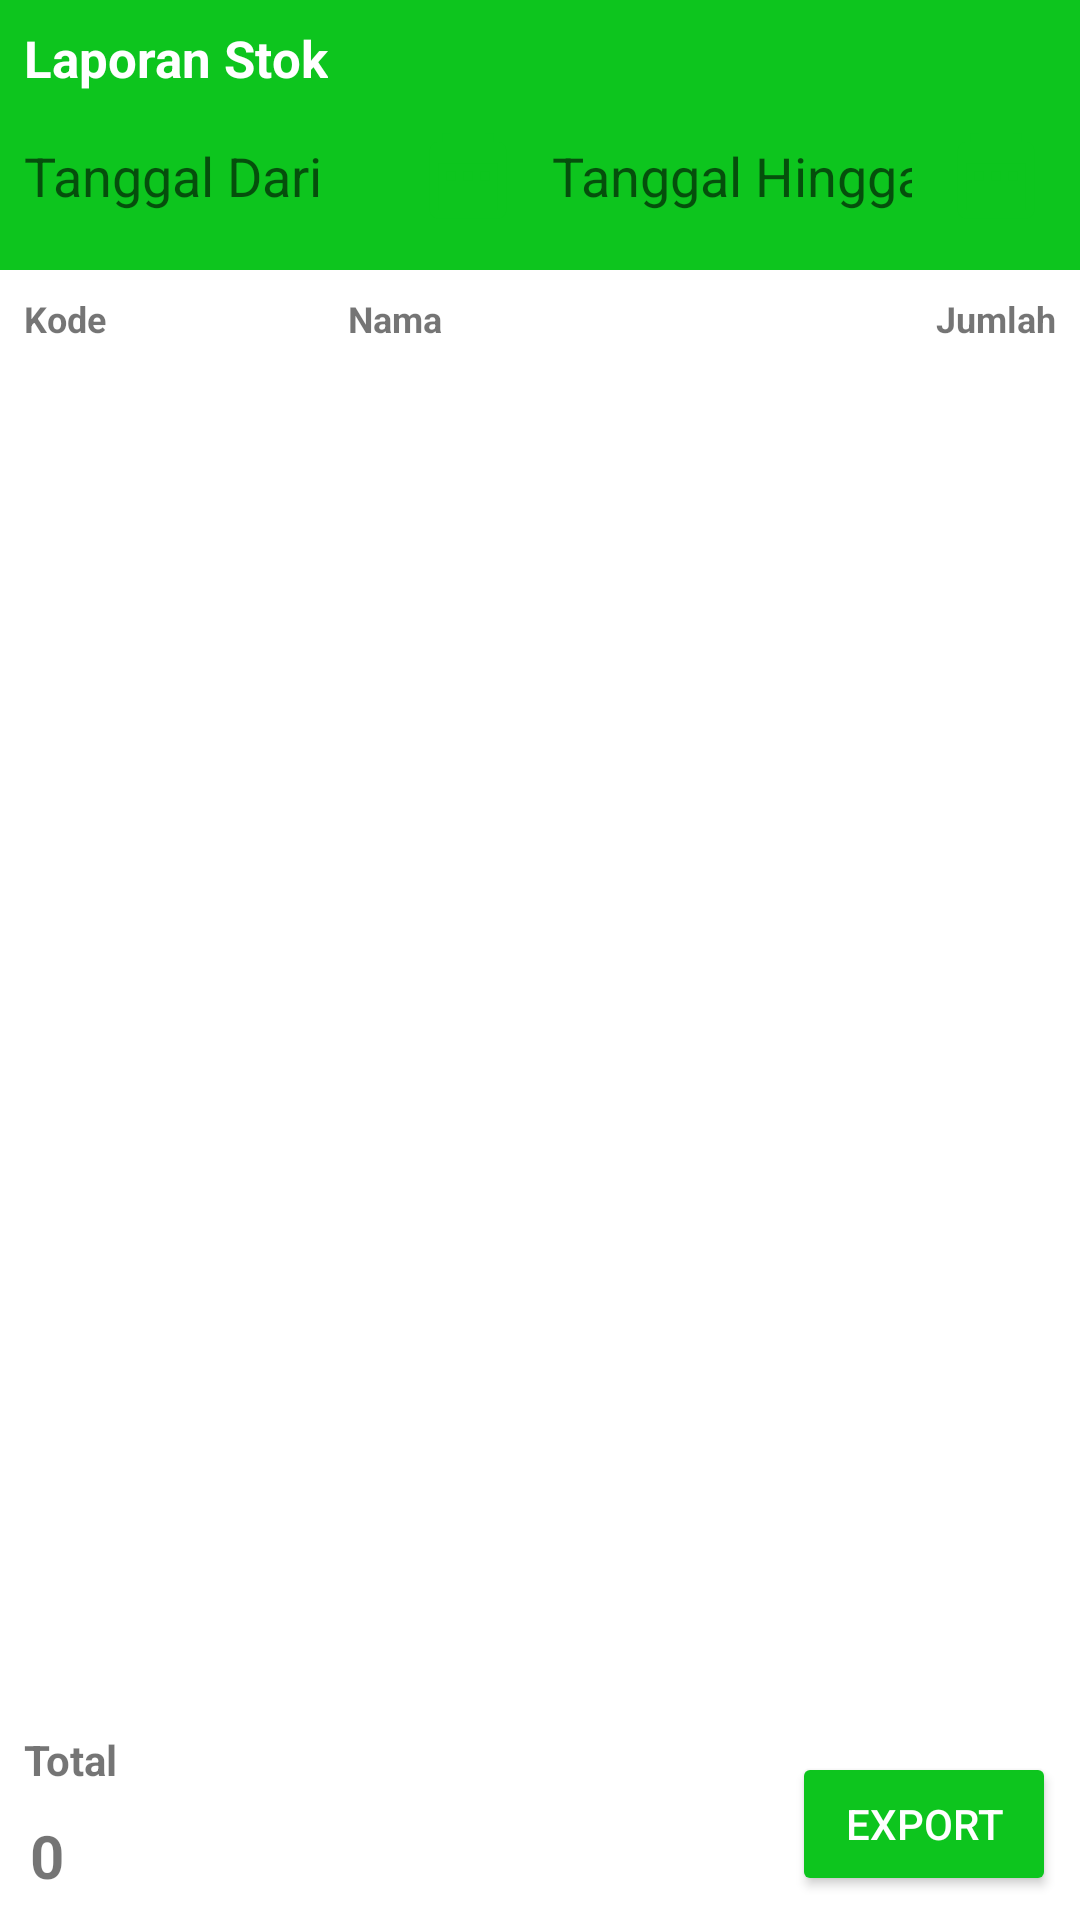

Write the Android layout XML for this screen, with the resource values it uses.
<!-- AndroidManifest.xml: application theme AppTheme -->
<!-- res/layout/activity_laporan_stok.xml -->
<?xml version="1.0" encoding="utf-8"?>
<androidx.constraintlayout.widget.ConstraintLayout xmlns:android="http://schemas.android.com/apk/res/android"
    xmlns:app="http://schemas.android.com/apk/res-auto"
    xmlns:tools="http://schemas.android.com/tools"
    android:layout_width="match_parent"
    android:layout_height="match_parent"
    android:background="#ffffff"
    tools:context=".LaporanStokActivity">

    <androidx.appcompat.widget.Toolbar
        android:id="@+id/toolbar"
        android:layout_width="0dp"
        android:layout_height="90dp"
        android:background="?attr/colorPrimary"
        android:minHeight="?attr/actionBarSize"
        android:theme="?attr/actionBarTheme"
        app:layout_constraintEnd_toEndOf="parent"
        app:layout_constraintHorizontal_bias="0.0"
        app:layout_constraintStart_toStartOf="parent"
        app:layout_constraintTop_toTopOf="parent" />

    <TextView
        android:id="@+id/ljudul"
        android:layout_width="wrap_content"
        android:layout_height="wrap_content"
        android:layout_marginStart="8dp"
        android:layout_marginTop="8dp"
        android:text="Laporan Stok"
        android:textColor="#ffffff"
        android:textSize="17sp"
        android:textStyle="bold"
        app:layout_constraintStart_toStartOf="parent"
        app:layout_constraintTop_toTopOf="parent" />

    <ImageView
        android:id="@+id/bimg_tanggal_dari"
        style="@style/DefaultButton"
        android:layout_width="40dp"
        android:layout_height="40dp"
        android:layout_marginEnd="4dp"
        android:layout_marginStart="4dp"
        android:layout_marginTop="8dp"
        android:padding="3dp"
        app:layout_constraintEnd_toStartOf="@+id/edtanggalhingga"
        app:layout_constraintStart_toEndOf="@+id/edtanggaldari"
        app:layout_constraintTop_toBottomOf="@+id/ljudul"
        app:srcCompat="@drawable/ic_date_range_black_24dp"
        tools:ignore="VectorDrawableCompat" />

    <ImageView
        android:id="@+id/bimg_tanggal_hingga"
        style="@style/DefaultButton"
        android:layout_width="40dp"
        android:layout_height="40dp"
        android:layout_marginEnd="8dp"
        android:layout_marginStart="4dp"
        android:layout_marginTop="8dp"
        android:padding="3dp"
        app:layout_constraintEnd_toEndOf="parent"
        app:layout_constraintStart_toEndOf="@+id/edtanggalhingga"
        app:layout_constraintTop_toBottomOf="@+id/ljudul"
        app:srcCompat="@drawable/ic_date_range_black_24dp"
        tools:ignore="VectorDrawableCompat" />

    <EditText
        android:id="@+id/edtanggaldari"
        android:layout_width="0dp"
        android:layout_height="40dp"
        android:layout_marginEnd="4dp"
        android:layout_marginStart="8dp"
        android:layout_marginTop="8dp"
        android:background="@drawable/roundededtext"
        android:ems="10"
        android:hint="Tanggal Dari"
        android:inputType="date"
        app:layout_constraintEnd_toStartOf="@+id/bimg_tanggal_dari"
        app:layout_constraintStart_toStartOf="parent"
        app:layout_constraintTop_toBottomOf="@+id/ljudul" />

    <EditText
        android:id="@+id/edtanggalhingga"
        android:layout_width="0dp"
        android:layout_height="40dp"
        android:layout_marginEnd="4dp"
        android:layout_marginStart="4dp"
        android:layout_marginTop="8dp"
        android:background="@drawable/roundededtext"
        android:ems="10"
        android:hint="Tanggal Hingga"
        android:inputType="date"
        app:layout_constraintEnd_toStartOf="@+id/bimg_tanggal_hingga"
        app:layout_constraintStart_toEndOf="@+id/bimg_tanggal_dari"
        app:layout_constraintTop_toBottomOf="@+id/ljudul" />

    <TextView
        android:id="@+id/lnama"
        android:layout_width="0dp"
        android:layout_height="wrap_content"
        android:layout_marginEnd="8dp"
        android:layout_marginStart="8dp"
        android:layout_marginTop="8dp"
        android:text="Nama"
        android:textSize="12dp"
        android:textStyle="bold"
        app:layout_constraintEnd_toStartOf="@+id/ljumlah"
        app:layout_constraintStart_toEndOf="@+id/lkode"
        app:layout_constraintTop_toBottomOf="@+id/toolbar" />

    <TextView
        android:id="@+id/ljumlah"
        android:layout_width="50dp"
        android:layout_height="wrap_content"
        android:layout_marginEnd="8dp"
        android:layout_marginTop="8dp"
        android:gravity="right"
        android:text="Jumlah"
        android:textSize="12sp"
        android:textStyle="bold"
        app:layout_constraintEnd_toEndOf="parent"
        app:layout_constraintTop_toBottomOf="@+id/toolbar" />

    <TextView
        android:id="@+id/lhtotal"
        android:layout_width="wrap_content"
        android:layout_height="20dp"
        android:layout_marginBottom="8dp"
        android:layout_marginStart="8dp"
        android:text="Total"
        android:textStyle="bold"
        app:layout_constraintBottom_toTopOf="@+id/ltotal"
        app:layout_constraintStart_toStartOf="parent" />

    <TextView
        android:id="@+id/ltotal"
        android:layout_width="wrap_content"
        android:layout_height="wrap_content"
        android:layout_marginBottom="8dp"
        android:layout_marginStart="10dp"
        android:text="0"
        android:textSize="20sp"
        android:textStyle="bold"
        app:layout_constraintBottom_toBottomOf="parent"
        app:layout_constraintStart_toStartOf="parent" />

    <androidx.appcompat.widget.AppCompatButton
        android:id="@+id/bexport"
        android:layout_width="wrap_content"
        android:layout_height="wrap_content"
        android:layout_marginBottom="8dp"
        android:layout_marginEnd="8dp"
        android:backgroundTint="@color/colorPrimary"
        android:text="Export"
        android:textColor="#ffffff"
        app:layout_constraintBottom_toBottomOf="parent"
        app:layout_constraintEnd_toEndOf="parent" />

    <ListView
        android:id="@+id/lvdata"
        android:layout_width="0dp"
        android:layout_height="0dp"
        android:layout_marginBottom="8dp"
        android:layout_marginEnd="2dp"
        android:layout_marginStart="2dp"
        android:layout_marginTop="8dp"
        app:layout_constraintBottom_toTopOf="@+id/lhtotal"
        app:layout_constraintEnd_toEndOf="parent"
        app:layout_constraintHorizontal_bias="0.0"
        app:layout_constraintStart_toStartOf="parent"
        app:layout_constraintTop_toBottomOf="@+id/lnama" />

    <TextView
        android:id="@+id/lkode"
        android:layout_width="100dp"
        android:layout_height="wrap_content"
        android:layout_marginStart="8dp"
        android:layout_marginTop="8dp"
        android:text="Kode"
        android:textSize="12sp"
        android:textStyle="bold"
        app:layout_constraintStart_toStartOf="parent"
        app:layout_constraintTop_toBottomOf="@+id/toolbar" />

</androidx.constraintlayout.widget.ConstraintLayout>
<!-- resources referenced by this layout -->
<resources>
  <color name="colorPrimary">#0DC51E</color>
  <!-- drawable ic_date_range_black_24dp (drawable-v24) -->
  <vector android:height="30dp" android:viewportHeight="24.0"
      android:viewportWidth="24.0" android:width="30dp" xmlns:android="http://schemas.android.com/apk/res/android">
      <path android:fillColor="#0DC51E" android:pathData="M9,11L7,11v2h2v-2zM13,11h-2v2h2v-2zM17,11h-2v2h2v-2zM19,4h-1L18,2h-2v2L8,4L8,2L6,2v2L5,4c-1.11,0 -1.99,0.9 -1.99,2L3,20c0,1.1 0.89,2 2,2h14c1.1,0 2,-0.9 2,-2L21,6c0,-1.1 -0.9,-2 -2,-2zM19,20L5,20L5,9h14v11z"/>
  </vector>
  <style name="DefaultButton">
          <item name="android:layout_width">wrap_content</item>
          <item name="android:layout_height">wrap_content</item>
          <item name="android:background">@drawable/button_selector</item>
      </style>
  <style name="AppTheme" parent="Theme.AppCompat.Light.NoActionBar">
          
          <item name="colorPrimary">@color/colorPrimary</item>
          <item name="colorPrimaryDark">@color/colorPrimaryDark</item>
          <item name="colorAccent">@color/colorAccent</item>
      </style>
  <color name="colorPrimaryDark">#0DC51E</color>
  <color name="colorAccent">#0DC51E</color>
</resources>
